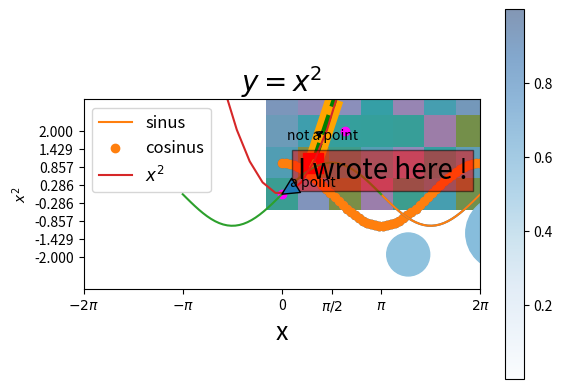

Write the Python code that produced this figure.
# pyplot is the interface to the matplotlib plotting library
import matplotlib.pyplot as plt

# this is the magic to obtain plots in the notebook
# probably not required in recent versions of Jupyter
%matplotlib inline

import pandas as pd
import numpy as np

x = np.linspace(0, 2*np.pi, 50)

y = np.sin(x)
z = np.cos(x)

plt.plot(x, y)
plt.scatter(x, z);

x = np.linspace(0, 2*np.pi, 50); y = np.sin(x)

plt.title('trigonometric functions of angles between 0 and $2 \pi$', fontsize=20)

plt.xlabel('x coordinate', fontsize=18) # name of axis x
plt.ylabel('y coordinate') # name of axis y

plt.plot(x, y, label='sinus'); plt.scatter(x, z, label='cosinus')

plt.legend(fontsize=12) # show the legend, i.e. labels of lines/markers
plt.show(); # not mandatory in jupyter notebooks !

x = np.arange(1, 10)
y = np.power(x, 2)
plt.plot(x, y, color='orange',
         linestyle='--',
         linewidth=13);

# green, dashed line
plt.plot(x, y, 'g--', linewidth=4)
# red, square marker
plt.plot(x, y, 'rs', markersize=15)
# yellow, triangle marker
plt.plot(x, y, 'y^', markersize=6);

x = np.arange(10)
y = x + 10 * np.random.randn(10)

# random values for colors
z = np.random.randint(100, 10000, 10)
# random values for size 
v = np.random.randint(100, 5000, 10)

plt.scatter(x, y, marker='o', # try 'r'
            c=z,  # colors
            s=v,  # size of shapes
            cmap='Blues');  # color map

plt.xlim(-2*np.pi, 2*np.pi)


plt.xticks(np.linspace(-2*np.pi, 2*np.pi, 6, endpoint=True));


plt.xticks([-2*np.pi, -np.pi, 0, np.pi/2, np.pi, 2*np.pi],
           ['$-2\pi$', '$-\pi$', 0, '$\pi/2$', '$\pi$', '$2\pi$']);


# example of the whole figure
x = np.linspace(-np.pi, np.pi, 50); y = np.sin(x)

plt.xlim(-4, 4) 
#plt.xticks(np.linspace(-4, 4, 6, endpoint=True))
plt.xticks([-2*np.pi,  -np.pi, 0,    np.pi/2,   np.pi,   2*np.pi],
           ['$-2\pi$', '$-\pi$', 0, '$\pi/2$', '$\pi$', '$2\pi$']);

plt.ylim(-3, 3)
plt.yticks(np.linspace(-2, 2, 8, endpoint=True))

plt.plot(x, y);

plt.text(0.5, 0.5, 'I wrote here !', fontsize=20, bbox=dict(facecolor='red', alpha=0.5));

plt.scatter([0, 1, 2], [0, 1, 2], color='magenta')

plt.annotate('a point', xy=(0, 0), xytext=(0.25, 0.251),
             arrowprops=dict())

plt.annotate('not a point', xy=(1, 2), xytext=(0.15, 1.75),
             arrowprops=dict(arrowstyle='fancy'))

# uncomment to get the doc
#plt.savefig?

x = np.linspace(-10, 10, 50)
y = np.power(x, 2)
plt.title('$y = x^2$', fontsize=20)
plt.xlabel('x')
plt.ylabel('$x^2$')
plt.plot(x, y, label='$x^2$')
plt.legend(fontsize=12)

plt.savefig('my_figure.png')

# we create an array
i = np.random.random((50, 100)) # numbers between [0, 1[

# we plot the array as an image
my_map = plt.imshow(i)

# color map, transparency (alpha)
plt.imshow(i, cmap=plt.cm.Blues, alpha=0.5) 
plt.colorbar();